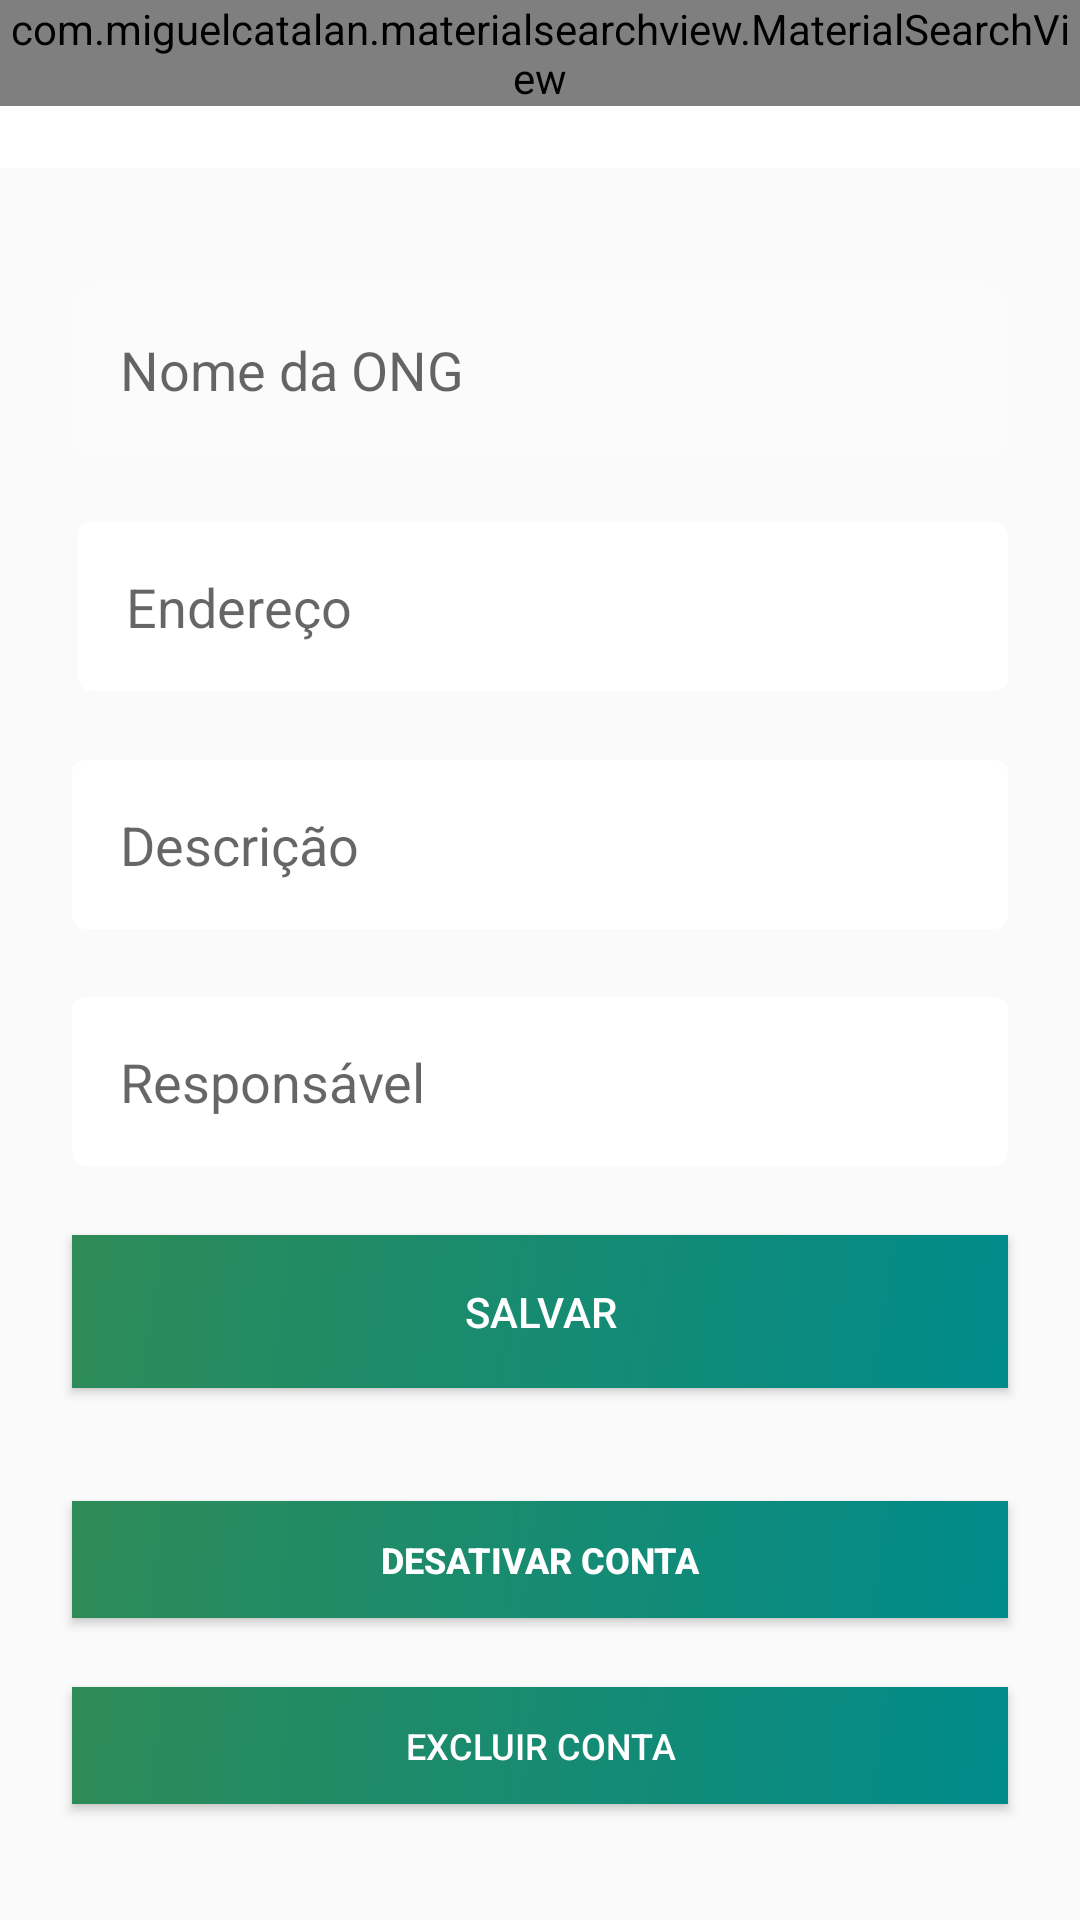

Android layout source for this screen:
<!-- AndroidManifest.xml: application theme AppTheme -->
<!-- res/layout/activity_configuracoes_ong.xml -->
<?xml version="1.0" encoding="utf-8"?>
<LinearLayout xmlns:android="http://schemas.android.com/apk/res/android"
    xmlns:app="http://schemas.android.com/apk/res-auto"
    xmlns:tools="http://schemas.android.com/tools"
    android:layout_width="match_parent"
    android:layout_height="match_parent"
    android:orientation="vertical"
    tools:context=".activity.ong_activities.ConfiguracoesONGActivity">

    <include
        layout="@layout/toolbar"
        android:layout_width="match_parent"
        android:layout_height="wrap_content" />

    <android.support.constraint.ConstraintLayout
        android:layout_width="match_parent"
        android:layout_height="match_parent"
        android:orientation="vertical"
        android:padding="16dp">

        <EditText
            android:id="@+id/editNomePonto"
            android:layout_width="match_parent"
            android:layout_height="wrap_content"
            android:layout_marginStart="8dp"
            android:layout_marginEnd="8dp"
            android:background="@drawable/background_caixa_texto"
            android:ems="10"
            android:hint="Nome da ONG"
            android:inputType="text"
            android:padding="16dp"
            app:layout_constraintBottom_toTopOf="@+id/editEndereco"
            app:layout_constraintEnd_toEndOf="parent"
            app:layout_constraintHorizontal_bias="0.5"
            app:layout_constraintStart_toStartOf="parent"
            app:layout_constraintTop_toTopOf="parent"
            app:layout_constraintVertical_bias="0.97"
            app:layout_constraintVertical_chainStyle="spread" />

        <EditText
            android:id="@+id/editEndereco"
            android:layout_width="match_parent"
            android:layout_height="wrap_content"
            android:layout_marginStart="10dp"
            android:layout_marginEnd="8dp"
            android:background="@drawable/bg_edit_text"
            android:ems="10"
            android:hint="Endereço"
            android:inputType="text"
            android:padding="16dp"
            app:layout_constraintBottom_toTopOf="@+id/editDescricao"
            app:layout_constraintEnd_toEndOf="parent"
            app:layout_constraintHorizontal_bias="0.5"
            app:layout_constraintStart_toStartOf="parent"
            app:layout_constraintTop_toBottomOf="@+id/editNomePonto" />

        <EditText
            android:id="@+id/editDescricao"
            android:layout_width="match_parent"
            android:layout_height="wrap_content"
            android:layout_marginStart="8dp"
            android:layout_marginEnd="8dp"
            android:background="@drawable/bg_edit_text"
            android:ems="10"
            android:hint="Descrição"
            android:inputType="text"
            android:padding="16dp"
            app:layout_constraintBottom_toTopOf="@+id/editResponsavel"
            app:layout_constraintEnd_toEndOf="parent"
            app:layout_constraintStart_toStartOf="parent"
            app:layout_constraintTop_toBottomOf="@+id/editEndereco" />

        <EditText
            android:id="@+id/editResponsavel"
            android:layout_width="match_parent"
            android:layout_height="wrap_content"
            android:layout_marginStart="8dp"
            android:layout_marginEnd="8dp"
            android:background="@drawable/bg_edit_text"
            android:ems="10"
            android:hint="Responsável"
            android:inputType="text"
            android:padding="16dp"
            app:layout_constraintBottom_toTopOf="@+id/buttonAcesso2"
            app:layout_constraintEnd_toEndOf="parent"
            app:layout_constraintHorizontal_bias="0.5"
            app:layout_constraintStart_toStartOf="parent"
            app:layout_constraintTop_toBottomOf="@+id/editDescricao" />

        <Button
            android:id="@+id/buttonAcesso2"
            android:layout_width="match_parent"
            android:layout_height="wrap_content"
            android:layout_marginStart="8dp"
            android:layout_marginEnd="8dp"
            android:layout_marginBottom="15dp"
            android:background="@drawable/background_degrade"
            android:elevation="0dp"
            android:onClick="validarDadosONG"
            android:padding="16dp"
            android:text="Salvar"
            android:textColor="@android:color/white"
            android:theme="@style/botaoPadrao"
            app:layout_constraintBottom_toTopOf="@+id/buttonDesativar"
            app:layout_constraintEnd_toEndOf="parent"
            app:layout_constraintHorizontal_bias="0.33"
            app:layout_constraintStart_toStartOf="parent"
            app:layout_constraintTop_toBottomOf="@+id/editResponsavel" />

        <Button
            android:id="@+id/buttonDesativar"
            android:layout_width="match_parent"
            android:layout_height="39dp"
            android:layout_marginStart="8dp"
            android:layout_marginEnd="8dp"
            android:background="@drawable/background_degrade"
            android:text="Desativar conta"
            android:textColor="@android:color/white"
            android:textSize="12sp"
            android:textStyle="bold"
            app:layout_constraintBottom_toTopOf="@+id/buttonExcluir"
            app:layout_constraintEnd_toEndOf="parent"
            app:layout_constraintStart_toStartOf="parent"
            app:layout_constraintTop_toBottomOf="@+id/buttonAcesso2" />

        <Button
            android:id="@+id/buttonExcluir"
            android:layout_width="match_parent"
            android:layout_height="39dp"
            android:layout_marginStart="8dp"
            android:layout_marginEnd="8dp"
            android:background="@drawable/background_degrade"
            android:text="Excluir conta"
            android:textColor="@android:color/white"
            android:textSize="12sp"
            app:layout_constraintBottom_toBottomOf="parent"
            app:layout_constraintEnd_toEndOf="parent"
            app:layout_constraintStart_toStartOf="parent"
            app:layout_constraintTop_toBottomOf="@+id/buttonDesativar" />

    </android.support.constraint.ConstraintLayout>


</LinearLayout>
<!-- res/layout/toolbar.xml (included above) -->
<?xml version="1.0" encoding="utf-8"?>
<FrameLayout xmlns:android="http://schemas.android.com/apk/res/android"
    android:layout_width="match_parent" android:layout_height="match_parent">

    <android.support.v7.widget.Toolbar
        android:id="@+id/toolbar"
        android:layout_width="match_parent"
        android:layout_height="wrap_content"
        android:background="?attr/colorPrimary"
        android:minHeight="?attr/actionBarSize"
        android:theme="?attr/actionBarTheme" />

    <com.miguelcatalan.materialsearchview.MaterialSearchView
        android:id="@+id/materialSearchView"
        android:layout_width="match_parent"
        android:layout_height="wrap_content"/>
</FrameLayout>
<!-- resources referenced by this layout -->
<resources>
  <!-- drawable background_caixa_texto (drawable-v24) -->
  <?xml version="1.0" encoding="utf-8"?>
  <shape
      xmlns:android="http://schemas.android.com/apk/res/android"
      android:shape="rectangle">
      <solid android:color="#22FFFFFF"></solid>
      <corners android:radius="7dp"></corners>
  
  </shape>
  <!-- drawable background_degrade (drawable-v24) -->
  <?xml version="1.0" encoding="utf-8"?>
  <shape xmlns:android="http://schemas.android.com/apk/res/android"
      android:shape="rectangle">
      <gradient
          android:startColor="#008B8B"
          android:endColor="#2E8B57"
          android:angle="135">
      </gradient>
  </shape>
  <!-- drawable bg_edit_text (drawable) -->
  <?xml version="1.0" encoding="utf-8"?>
  <shape
      xmlns:android="http://schemas.android.com/apk/res/android"
      android:shape="rectangle">
  
      <solid android:color="#fff" />
      <stroke android:width="1dp"
          android:color="@color/colorPrimary" />
      <corners android:radius="4dp" />
  
  </shape>
  <style name="botaoPadrao" parent="Theme.AppCompat.Light">
          <item name="colorControlHighlight">#0d5108</item>
          <item name="colorButtonNormal">@color/colorAccent</item>
          <item name="android:textColor">@android:color/white</item>
      </style>
  <style name="AppTheme" parent="Theme.AppCompat.Light.NoActionBar">
          
          <item name="colorPrimary">@color/colorPrimary</item>
          <item name="colorPrimaryDark">@color/colorPrimaryDark</item>
          <item name="colorAccent">@color/colorAccent</item>
      </style>
  <color name="colorPrimary">#ffffff</color>
  <color name="colorAccent">#296539</color>
  <color name="colorPrimaryDark">#00574b</color>
</resources>
